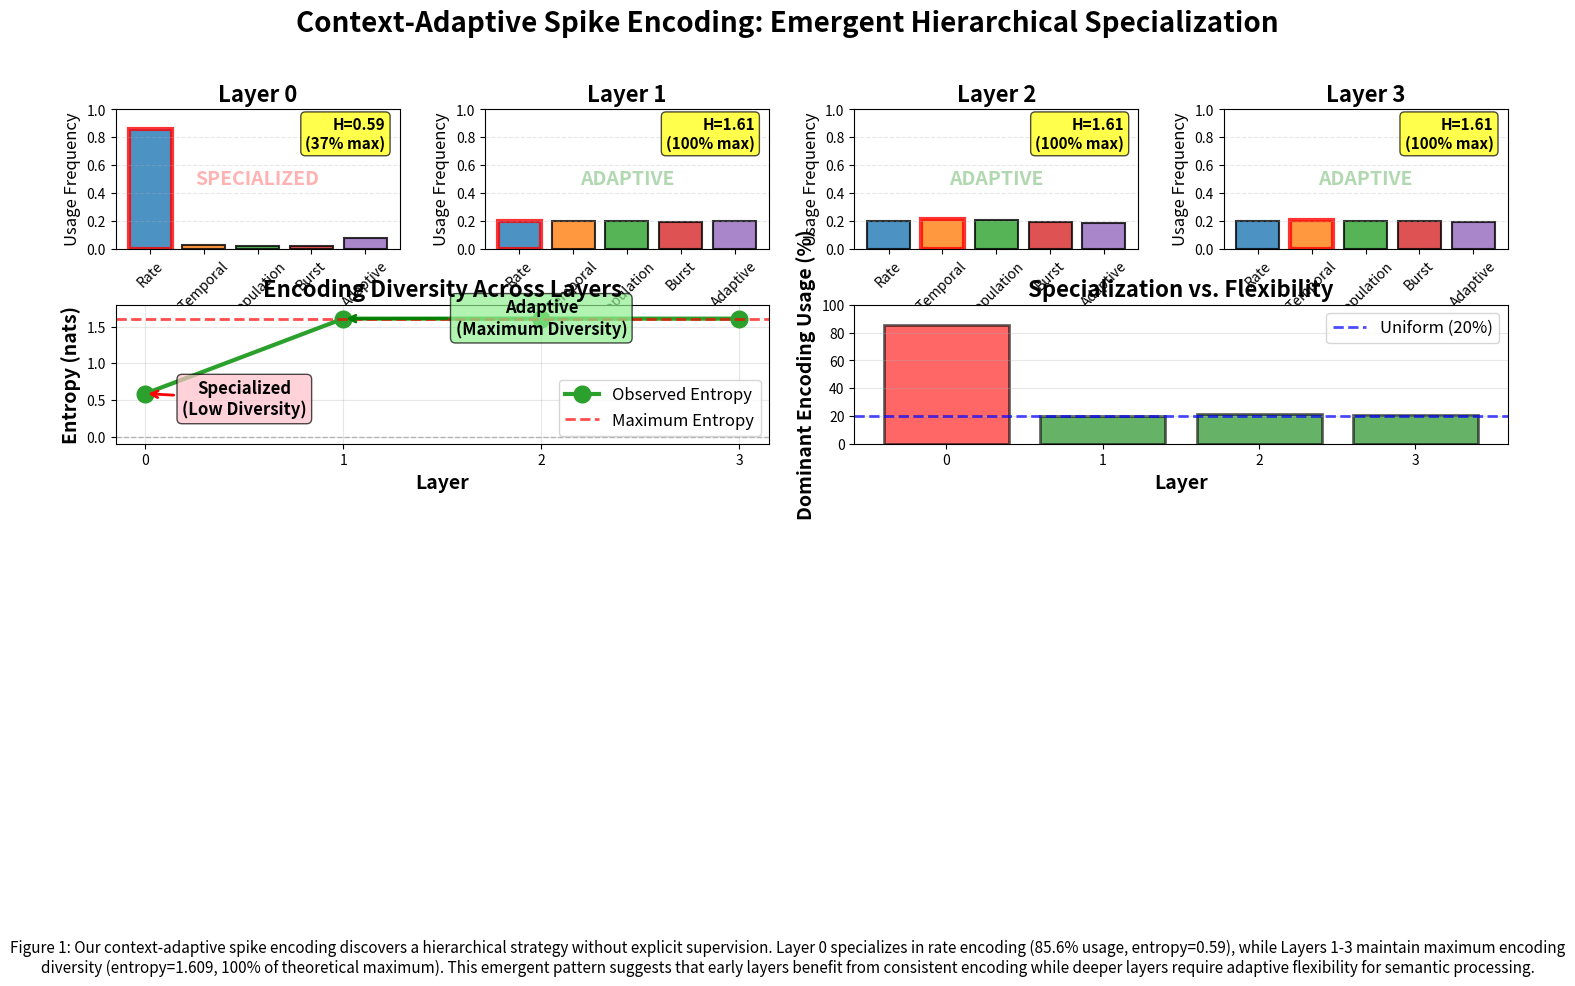

Generate this figure with matplotlib: (Note: this script raises an exception after producing the figure.)
"""
Figure 1: Learned encoding preferences show hierarchical specialization.
"""

import matplotlib.pyplot as plt
import numpy as np

# Data
layer_data = {
    0: [85.6, 2.6, 2.2, 2.0, 7.7],
    1: [20.3, 20.2, 20.2, 19.5, 19.7],
    2: [19.7, 21.5, 21.0, 19.5, 18.4],
    3: [19.8, 20.6, 20.2, 20.0, 19.4],
}

encoding_names = ['Rate', 'Temporal', 'Population', 'Burst', 'Adaptive']
colors = ['#1f77b4', '#ff7f0e', '#2ca02c', '#d62728', '#9467bd']

# Create figure
fig = plt.figure(figsize=(16, 10))

# Main plots - encoding distribution
gs = fig.add_gridspec(3, 4, hspace=0.4, wspace=0.3, 
                      left=0.08, right=0.95, top=0.88, bottom=0.35)

for i in range(4):
    ax = fig.add_subplot(gs[0, i])
    weights = np.array(layer_data[i]) / 100
    
    bars = ax.bar(encoding_names, weights, color=colors, alpha=0.8, edgecolor='black', linewidth=1.5)
    
    # Highlight dominant
    max_idx = np.argmax(weights)
    bars[max_idx].set_edgecolor('red')
    bars[max_idx].set_linewidth(3)
    
    ax.set_title(f'Layer {i}', fontsize=16, fontweight='bold')
    ax.set_ylim([0, 1])
    ax.set_ylabel('Usage Frequency', fontsize=12)
    ax.tick_params(axis='x', rotation=45, labelsize=10)
    ax.grid(axis='y', alpha=0.3, linestyle='--')
    
    # Add entropy
    entropy = -np.sum(weights * np.log(weights + 1e-10))
    max_entropy = np.log(5)
    pct = entropy / max_entropy * 100
    
    ax.text(0.95, 0.95, f'H={entropy:.2f}\n({pct:.0f}% max)',
            transform=ax.transAxes, ha='right', va='top',
            bbox=dict(boxstyle='round', facecolor='yellow', alpha=0.7),
            fontsize=11, fontweight='bold')
    
    # Add interpretation
    if i == 0:
        ax.text(0.5, 0.5, 'SPECIALIZED', transform=ax.transAxes,
                ha='center', va='center', fontsize=14, fontweight='bold',
                color='red', alpha=0.3)
    else:
        ax.text(0.5, 0.5, 'ADAPTIVE', transform=ax.transAxes,
                ha='center', va='center', fontsize=14, fontweight='bold',
                color='green', alpha=0.3)

# Bottom: Entropy progression
ax_entropy = fig.add_subplot(gs[1, :2])
layers = list(range(4))
entropies = [0.588, 1.609, 1.609, 1.609]
max_entropy = np.log(5)

ax_entropy.plot(layers, entropies, 'o-', linewidth=3, markersize=12, 
                color='#2ca02c', label='Observed Entropy')
ax_entropy.axhline(max_entropy, linestyle='--', color='red', linewidth=2, 
                   label='Maximum Entropy', alpha=0.7)
ax_entropy.axhline(0, linestyle='--', color='gray', linewidth=1, alpha=0.5)

ax_entropy.set_xlabel('Layer', fontsize=14, fontweight='bold')
ax_entropy.set_ylabel('Entropy (nats)', fontsize=14, fontweight='bold')
ax_entropy.set_title('Encoding Diversity Across Layers', fontsize=16, fontweight='bold')
ax_entropy.set_xticks(layers)
ax_entropy.set_ylim([-0.1, 1.8])
ax_entropy.grid(True, alpha=0.3)
ax_entropy.legend(fontsize=12, loc='lower right')

# Add annotations
ax_entropy.annotate('Specialized\n(Low Diversity)', 
                   xy=(0, 0.588), xytext=(0.5, 0.3),
                   arrowprops=dict(arrowstyle='->', lw=2, color='red'),
                   fontsize=12, fontweight='bold', ha='center',
                   bbox=dict(boxstyle='round', facecolor='pink', alpha=0.7))

ax_entropy.annotate('Adaptive\n(Maximum Diversity)', 
                   xy=(1, 1.609), xytext=(2, 1.4),
                   arrowprops=dict(arrowstyle='->', lw=2, color='green'),
                   fontsize=12, fontweight='bold', ha='center',
                   bbox=dict(boxstyle='round', facecolor='lightgreen', alpha=0.7))

# Bottom right: Dominance comparison
ax_dom = fig.add_subplot(gs[1, 2:])
dominance = [85.6, 20.3, 21.5, 20.6]
colors_dom = ['red', 'green', 'green', 'green']

bars = ax_dom.bar(layers, dominance, color=colors_dom, alpha=0.6, edgecolor='black', linewidth=2)
ax_dom.axhline(20, linestyle='--', color='blue', linewidth=2, label='Uniform (20%)', alpha=0.7)

ax_dom.set_xlabel('Layer', fontsize=14, fontweight='bold')
ax_dom.set_ylabel('Dominant Encoding Usage (%)', fontsize=14, fontweight='bold')
ax_dom.set_title('Specialization vs. Flexibility', fontsize=16, fontweight='bold')
ax_dom.set_xticks(layers)
ax_dom.set_ylim([0, 100])
ax_dom.grid(axis='y', alpha=0.3)
ax_dom.legend(fontsize=12)

# Overall title
fig.suptitle('Context-Adaptive Spike Encoding: Emergent Hierarchical Specialization', 
             fontsize=20, fontweight='bold', y=0.98)

# Add caption
caption = (
    "Figure 1: Our context-adaptive spike encoding discovers a hierarchical strategy without explicit supervision. "
    "Layer 0 specializes in rate encoding (85.6% usage, entropy=0.59), while Layers 1-3 maintain maximum encoding "
    "diversity (entropy=1.609, 100% of theoretical maximum). This emergent pattern suggests that early layers benefit "
    "from consistent encoding while deeper layers require adaptive flexibility for semantic processing."
)

fig.text(0.5, 0.02, caption, ha='center', fontsize=11, style='italic', wrap=True)

plt.savefig('results/plots/figure1_encoding_analysis.png', dpi=300, bbox_inches='tight')
plt.savefig('results/plots/figure1_encoding_analysis.pdf', bbox_inches='tight')
print("✓ Saved Figure 1 (PNG and PDF)")
plt.show()